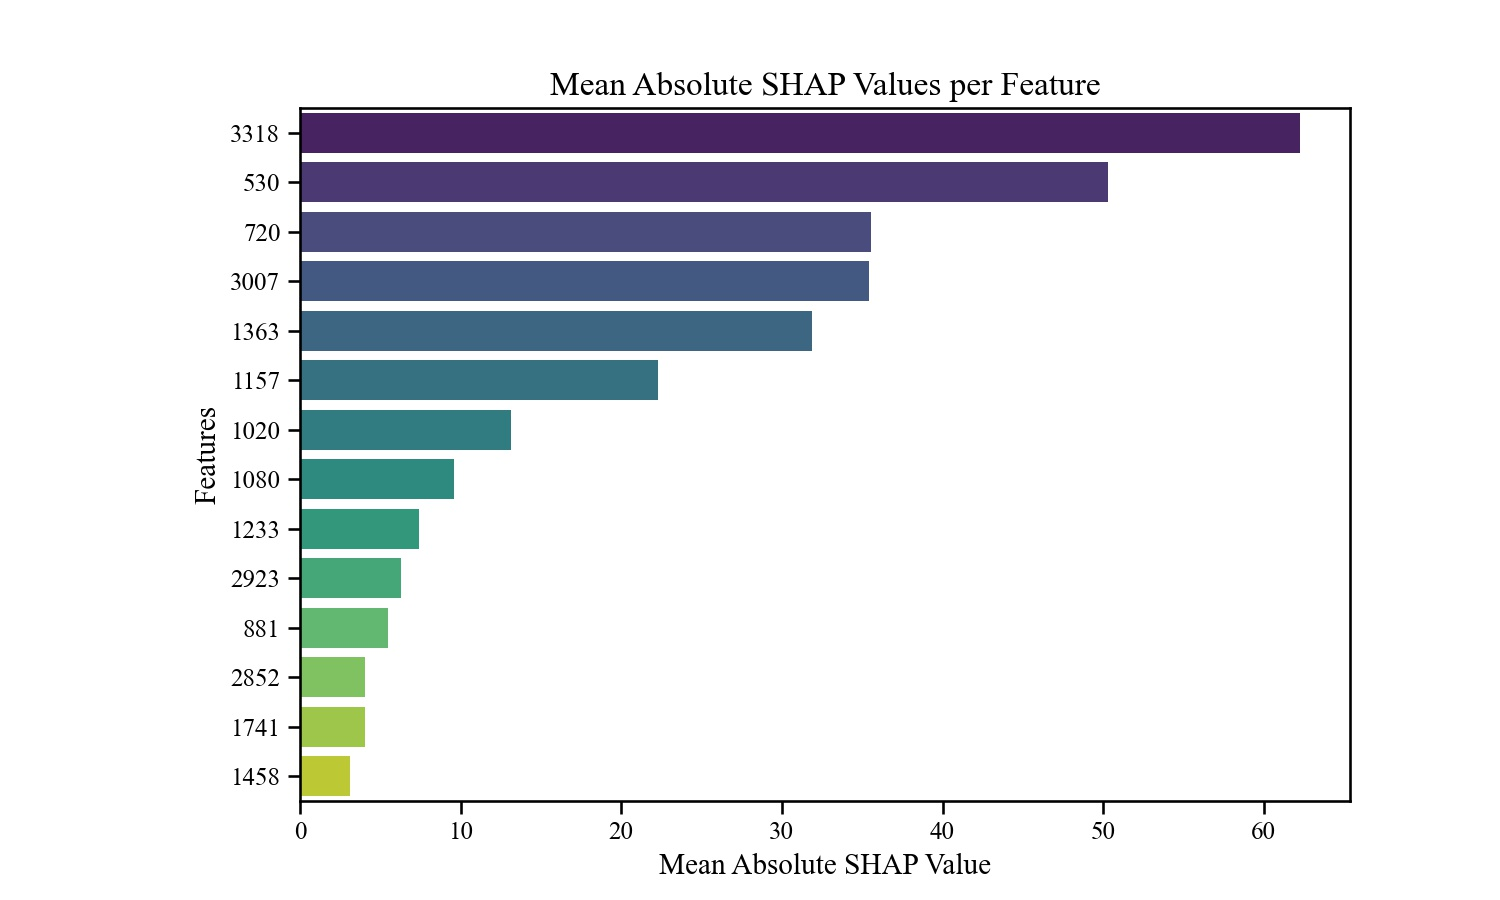

Values plotted in this chart, from the file beside it:
Feature, Mean Absolute SHAP Value
3318, 62.25
530, 50.29
720, 35.56
3007, 35.42
1363, 31.86
1157, 22.29
1020, 13.11
1080, 9.594
1233, 7.434
2923, 6.289
881, 5.449
2852, 4.07
1741, 4.038
1458, 3.099
